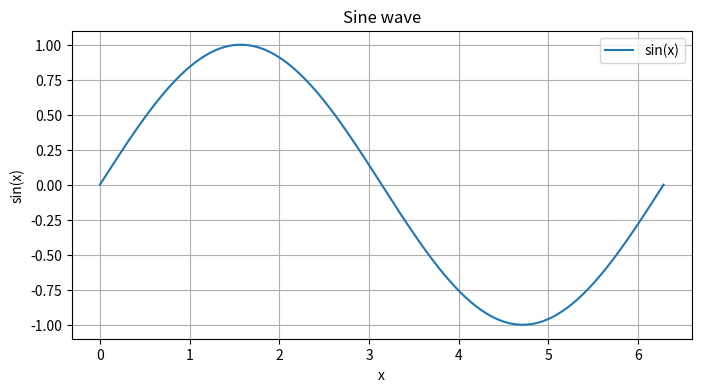

Generate this figure with matplotlib:
# Basic environment info and a sample plot
import sys
import platform
import numpy as np
import pandas as pd
import matplotlib.pyplot as plt

print('Python', sys.version)
print('Platform', platform.platform())

# sample data and plot
x = np.linspace(0, 2 * np.pi, 200)
y = np.sin(x)

import matplotlib
matplotlib.rcParams['figure.figsize'] = (8,4)
plt.plot(x, y, label='sin(x)')
plt.title('Sine wave')
plt.xlabel('x')
plt.ylabel('sin(x)')
plt.legend()
plt.grid(True)
plt.show()

# quick pandas demo
df = pd.DataFrame({'a': [1,2,3], 'b':[4,5,6]})
df